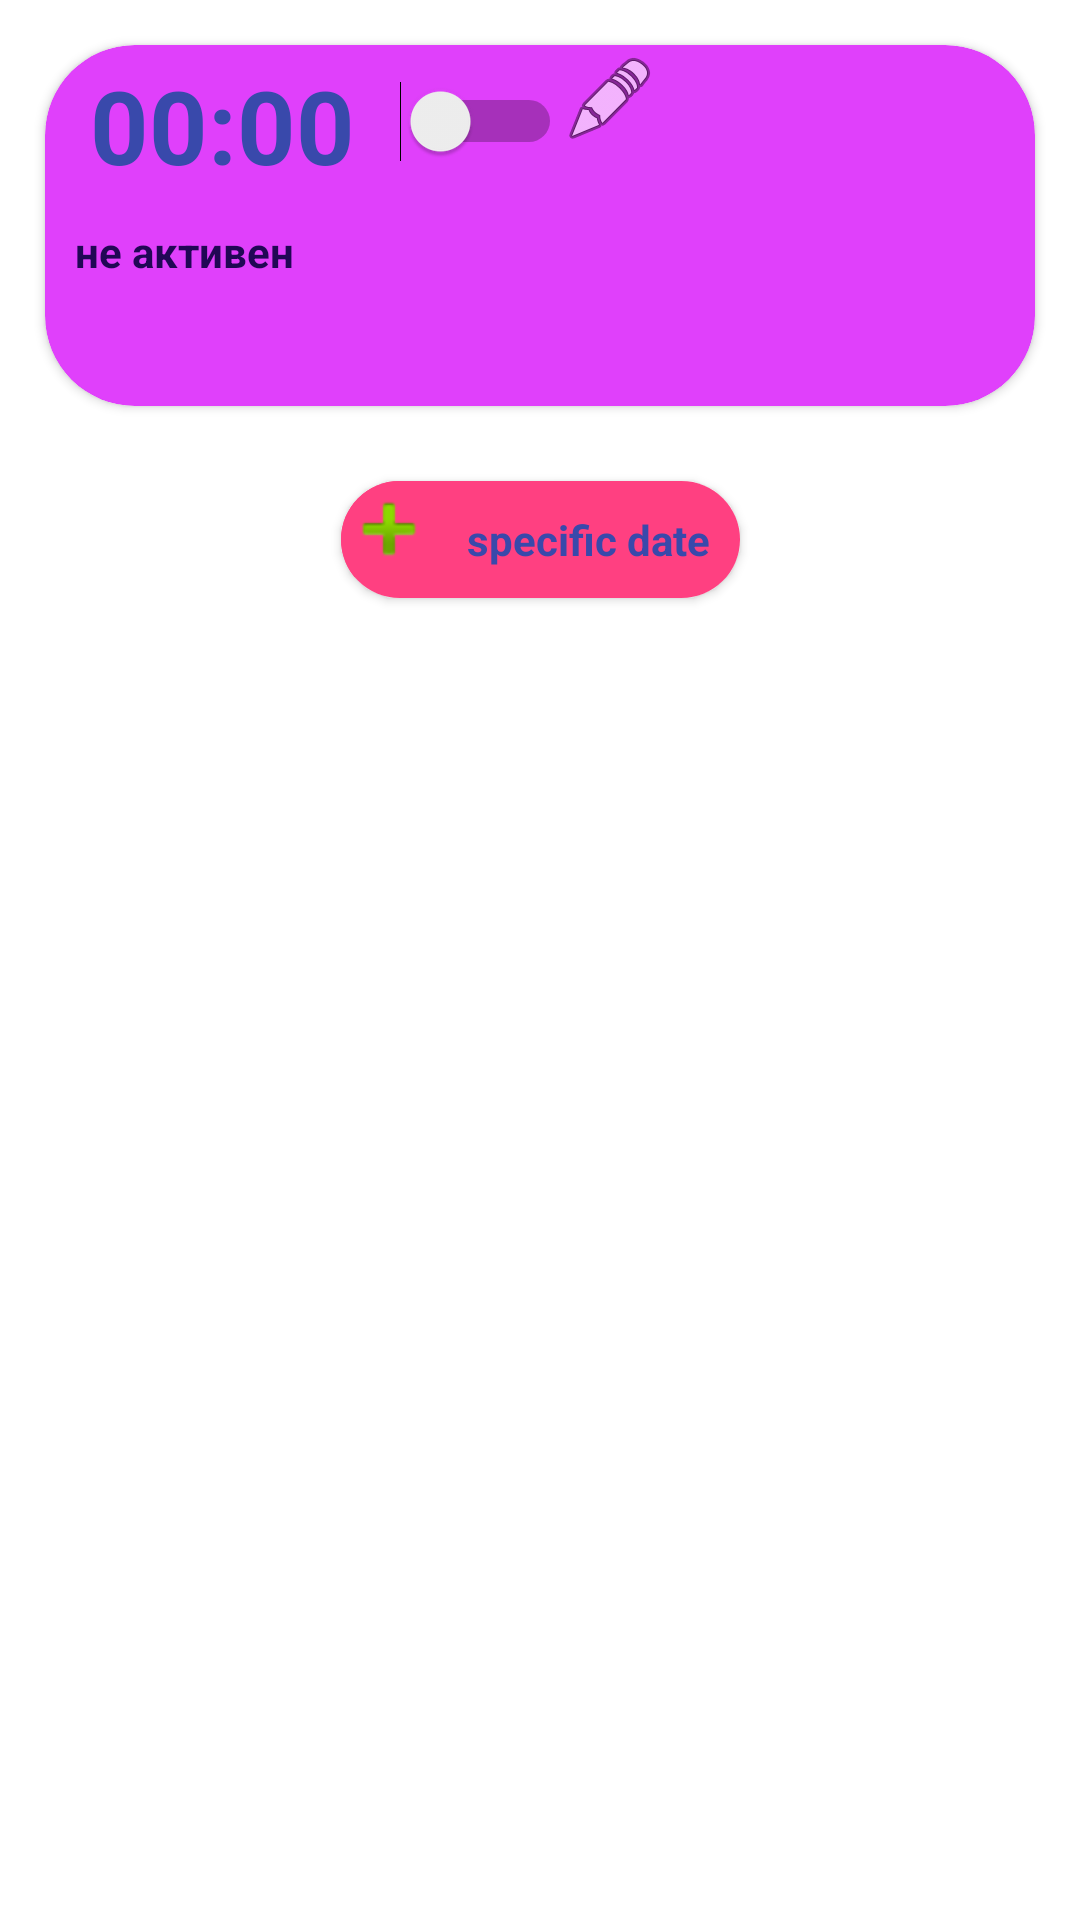

Here is an Android app screen rendered from its layout file. Give the layout XML and the strings, colors and styles it references.
<!-- AndroidManifest.xml: application theme Theme.ChuckAlarm -->
<!-- res/layout/activity_main.xml -->
<?xml version="1.0" encoding="utf-8"?>
<androidx.constraintlayout.widget.ConstraintLayout xmlns:android="http://schemas.android.com/apk/res/android"
    xmlns:app="http://schemas.android.com/apk/res-auto"
    xmlns:tools="http://schemas.android.com/tools"
    android:layout_width="match_parent"
    android:layout_height="match_parent"
    tools:context=".MainActivity">


    <FrameLayout
        android:id="@+id/frContainerSD"
        android:layout_width="match_parent"
        android:layout_height="wrap_content"
        android:layout_marginStart="15dp"
        android:layout_marginTop="15dp"
        android:layout_marginEnd="15dp"
        app:layout_constraintEnd_toEndOf="parent"
        app:layout_constraintStart_toStartOf="parent"
        app:layout_constraintTop_toBottomOf="@+id/cardView">

    </FrameLayout>

    <androidx.cardview.widget.CardView
        android:id="@+id/cardEveryDay"
        android:layout_width="0dp"
        android:layout_height="wrap_content"
        android:background="#1E88E5"
        android:backgroundTint="#1E88E5"
        android:padding="25dp"
        app:cardCornerRadius="25dp">

        <LinearLayout
            android:layout_width="match_parent"
            android:layout_height="match_parent"
            android:orientation="vertical" />
    </androidx.cardview.widget.CardView>

    <androidx.cardview.widget.CardView
        android:id="@+id/cardView"
        android:layout_width="0dp"
        android:layout_height="wrap_content"
        android:layout_marginStart="15dp"
        android:layout_marginTop="15dp"
        android:layout_marginEnd="15dp"
        android:background="#E040FB"
        android:backgroundTint="#E040FB"
        app:cardCornerRadius="30dp"
        app:layout_constraintEnd_toEndOf="parent"
        app:layout_constraintStart_toStartOf="parent"
        app:layout_constraintTop_toTopOf="parent">

        <LinearLayout
            android:id="@+id/linearLayout2"
            android:layout_width="wrap_content"
            android:layout_height="wrap_content"
            android:layout_marginTop="2dp"
            android:layout_marginBottom="32dp"
            android:orientation="vertical"
            app:layout_constraintBottom_toTopOf="@+id/cardSD"
            app:layout_constraintEnd_toEndOf="parent"
            app:layout_constraintStart_toStartOf="parent"
            app:layout_constraintTop_toTopOf="parent">


            <LinearLayout
                android:id="@+id/lLayRefactor"
                android:layout_width="wrap_content"
                android:layout_height="wrap_content">


                <TextView
                    android:id="@+id/tvAlarmTime"
                    android:layout_width="wrap_content"
                    android:layout_height="wrap_content"
                    android:layout_marginStart="10dp"
                    android:layout_marginEnd="10dp"
                    android:paddingStart="5dp"
                    android:paddingTop="2dp"
                    android:paddingEnd="5dp"
                    android:text="00:00"
                    android:textAlignment="center"
                    android:textColor="#3949AB"
                    android:textSize="34sp"
                    android:textStyle="bold" />

                <Switch
                    android:id="@+id/switchOFOnAlarm"
                    android:layout_width="wrap_content"
                    android:layout_height="wrap_content"
                    android:layout_gravity="center_vertical" />

                <ImageView
                    android:id="@+id/imKar"
                    android:layout_width="wrap_content"
                    android:layout_height="wrap_content"
                    app:srcCompat="@android:drawable/ic_menu_edit" />


            </LinearLayout>

            <TextView
                android:id="@+id/tvIsAktuale_Interval"
                android:layout_width="wrap_content"
                android:layout_height="wrap_content"
                android:padding="10dp"
                android:text="не активен"
                android:textColor="#210755"
                android:textStyle="bold" />

        </LinearLayout>

    </androidx.cardview.widget.CardView>

    <androidx.cardview.widget.CardView
        android:id="@+id/cardSD"
        android:layout_width="wrap_content"
        android:layout_height="wrap_content"
        android:layout_marginTop="10dp"
        app:cardCornerRadius="50dp"
        app:layout_constraintEnd_toEndOf="parent"
        app:layout_constraintStart_toStartOf="parent"
        app:layout_constraintTop_toBottomOf="@+id/frContainerSD">

        <LinearLayout
            android:layout_width="match_parent"
            android:layout_height="match_parent"
            android:background="#FF4081"
            android:orientation="horizontal">

            <ImageView
                android:id="@+id/imageView3"
                android:layout_width="wrap_content"
                android:layout_height="wrap_content"
                android:background="#FF4081"
                app:srcCompat="@android:drawable/ic_input_add" />

            <TextView
                android:id="@+id/textView2"
                android:layout_width="wrap_content"
                android:layout_height="wrap_content"
                android:padding="10dp"
                android:text="specific date"
                android:textColor="#3949AB"
                android:textStyle="bold" />
        </LinearLayout>

    </androidx.cardview.widget.CardView>

    <FrameLayout
        android:layout_width="match_parent"
        android:layout_height="wrap_content"
        tools:layout_editor_absoluteX="96dp"
        tools:layout_editor_absoluteY="206dp">

    </FrameLayout>

</androidx.constraintlayout.widget.ConstraintLayout>
<!-- resources referenced by this layout -->
<resources>
  <style name="Theme.ChuckAlarm" parent="Theme.MaterialComponents.DayNight.DarkActionBar">
          
          <item name="colorPrimary">@color/purple_500</item>
          <item name="colorPrimaryVariant">@color/purple_700</item>
          <item name="colorOnPrimary">@color/white</item>
          
          <item name="colorSecondary">@color/teal_200</item>
          <item name="colorSecondaryVariant">@color/teal_700</item>
          <item name="colorOnSecondary">@color/black</item>
          
          <item name="android:statusBarColor" tools:targetApi="l">?attr/colorPrimaryVariant</item>
          
      </style>
  <!-- not gathered from this repository: default colours our renderer supplied (Android Studio template values) -->
  <color name="purple_500">#FF6200EE</color>
  <color name="purple_700">#FF3700B3</color>
  <color name="teal_200">#FF03DAC5</color>
  <color name="teal_700">#FF018786</color>
  <color name="black">#FF000000</color>
  <color name="white">#FFFFFFFF</color>
</resources>
